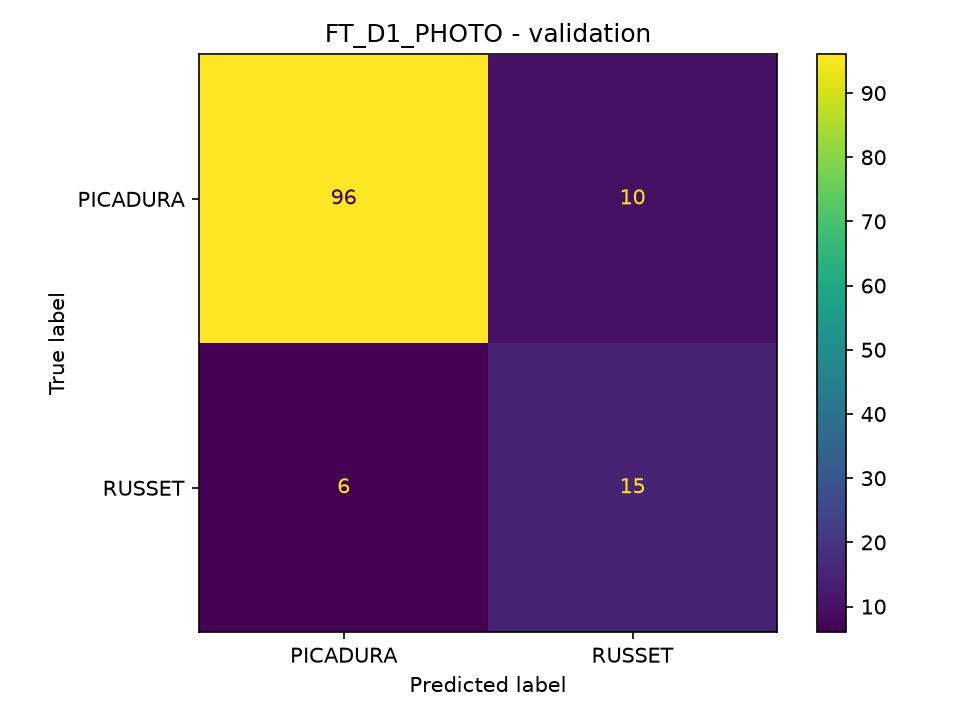

The data file committed next to this chart (first rows):
, PICADURA, RUSSET
PICADURA, 96, 10
RUSSET, 6, 15
